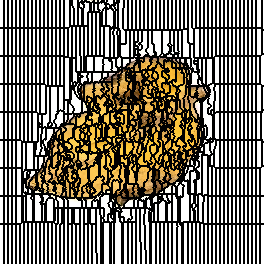

Source data for this figure (header and first rows):
0, 0, 0, 0, 1, 1, 1, 1, 2, 2, 2, 2, 3, 3, 3, 3, 4, 4, 4, 4, 5, 5, 5, 5
0, 0, 0, 0, 1, 1, 1, 1, 2, 2, 2, 2, 3, 3, 3, 3, 4, 4, 4, 4, 5, 5, 5, 5
0, 0, 0, 0, 1, 1, 1, 1, 2, 2, 2, 2, 3, 3, 3, 3, 4, 4, 4, 4, 5, 5, 5, 5
0, 0, 0, 0, 1, 1, 1, 1, 2, 2, 2, 2, 3, 3, 3, 3, 4, 4, 4, 4, 5, 5, 5, 5
0, 0, 0, 0, 1, 1, 1, 1, 2, 2, 2, 2, 3, 3, 3, 3, 4, 4, 4, 4, 5, 5, 5, 5
0, 0, 0, 0, 1, 1, 1, 1, 2, 2, 2, 2, 3, 3, 3, 3, 4, 4, 4, 4, 5, 5, 5, 5
0, 0, 0, 0, 1, 1, 1, 1, 2, 2, 2, 2, 3, 3, 3, 3, 4, 4, 4, 4, 5, 5, 5, 5
0, 0, 0, 0, 1, 1, 1, 1, 2, 2, 2, 2, 3, 3, 3, 3, 4, 4, 4, 4, 5, 5, 5, 5
0, 0, 0, 0, 1, 1, 1, 1, 2, 2, 2, 2, 3, 3, 3, 3, 4, 4, 4, 4, 5, 5, 5, 5
0, 0, 0, 0, 1, 1, 1, 1, 2, 2, 2, 2, 3, 3, 3, 3, 4, 4, 4, 4, 5, 5, 5, 5
0, 0, 0, 0, 1, 1, 1, 1, 2, 2, 2, 2, 3, 3, 3, 3, 4, 4, 4, 4, 5, 5, 5, 5
0, 0, 0, 0, 1, 1, 1, 1, 2, 2, 2, 2, 3, 3, 3, 3, 4, 4, 4, 4, 5, 5, 5, 5
0, 0, 0, 0, 1, 1, 1, 1, 2, 2, 2, 2, 3, 3, 3, 3, 4, 4, 4, 4, 5, 5, 5, 5
0, 0, 0, 0, 1, 1, 1, 1, 2, 2, 2, 2, 3, 3, 3, 3, 4, 4, 4, 4, 5, 5, 5, 5
0, 0, 0, 0, 1, 1, 1, 1, 2, 2, 2, 2, 3, 3, 3, 3, 4, 4, 4, 4, 5, 5, 5, 5
0, 0, 0, 0, 1, 1, 1, 1, 2, 2, 2, 2, 3, 3, 3, 3, 4, 4, 4, 4, 5, 5, 5, 5
0, 0, 0, 0, 1, 1, 1, 1, 2, 2, 2, 2, 3, 3, 3, 3, 4, 4, 4, 4, 5, 5, 5, 5
0, 0, 0, 0, 1, 1, 1, 1, 2, 2, 2, 2, 3, 3, 3, 3, 4, 4, 4, 4, 5, 5, 5, 5
0, 0, 0, 0, 1, 1, 1, 1, 2, 2, 2, 2, 3, 3, 3, 3, 4, 4, 4, 4, 5, 5, 5, 5
0, 0, 0, 0, 1, 1, 1, 1, 2, 2, 2, 2, 3, 3, 3, 3, 4, 4, 4, 4, 5, 5, 5, 5
0, 0, 0, 0, 1, 1, 1, 1, 2, 2, 2, 2, 3, 3, 3, 3, 4, 4, 4, 4, 5, 5, 5, 5
0, 0, 0, 0, 1, 1, 1, 1, 2, 2, 2, 2, 3, 3, 3, 3, 4, 4, 4, 4, 5, 5, 5, 5
0, 0, 0, 0, 1, 1, 1, 1, 2, 2, 2, 2, 3, 3, 3, 3, 4, 4, 4, 4, 5, 5, 5, 5
0, 0, 0, 0, 1, 1, 1, 1, 2, 2, 2, 2, 3, 3, 3, 3, 4, 4, 4, 4, 5, 5, 5, 5
0, 0, 0, 0, 1, 1, 1, 1, 2, 2, 2, 2, 3, 3, 3, 3, 4, 4, 4, 4, 5, 5, 5, 5
0, 0, 0, 0, 1, 1, 1, 1, 2, 2, 2, 2, 3, 3, 3, 3, 4, 4, 4, 4, 5, 5, 5, 5
0, 0, 0, 0, 1, 1, 1, 1, 2, 2, 2, 2, 3, 3, 3, 3, 4, 4, 4, 4, 5, 5, 5, 5
0, 0, 0, 0, 1, 1, 1, 1, 2, 2, 2, 2, 3, 3, 3, 3, 4, 4, 4, 4, 5, 5, 5, 5
77, 77, 77, 77, 78, 78, 78, 78, 79, 79, 79, 79, 80, 80, 80, 80, 81, 81, 81, 81, 82, 82, 82, 82
77, 77, 77, 77, 78, 78, 78, 78, 79, 79, 79, 79, 80, 80, 80, 80, 81, 81, 81, 81, 82, 82, 82, 82
77, 77, 77, 77, 78, 78, 78, 78, 79, 79, 79, 79, 80, 80, 80, 80, 81, 81, 81, 81, 82, 82, 82, 82
77, 77, 77, 77, 78, 78, 78, 78, 79, 79, 79, 79, 80, 80, 80, 80, 81, 81, 81, 81, 82, 82, 82, 82
77, 77, 77, 77, 78, 78, 78, 78, 79, 79, 79, 79, 80, 80, 80, 80, 81, 81, 81, 81, 82, 82, 82, 82
77, 77, 77, 77, 78, 78, 78, 78, 79, 79, 79, 79, 80, 80, 80, 80, 81, 81, 81, 81, 82, 82, 82, 82
77, 77, 77, 77, 78, 78, 78, 78, 79, 79, 79, 79, 80, 80, 80, 80, 81, 81, 81, 81, 82, 82, 82, 82
77, 77, 77, 77, 78, 78, 78, 78, 79, 79, 79, 79, 80, 80, 80, 80, 81, 81, 81, 81, 82, 82, 82, 82
77, 77, 77, 77, 78, 78, 78, 78, 79, 79, 79, 79, 80, 80, 80, 80, 81, 81, 81, 81, 82, 82, 82, 82
77, 77, 77, 77, 78, 78, 78, 78, 79, 79, 79, 79, 80, 80, 80, 80, 81, 81, 81, 81, 82, 82, 82, 82
77, 77, 77, 77, 78, 78, 78, 78, 79, 79, 79, 79, 80, 80, 80, 80, 81, 81, 81, 81, 82, 82, 82, 82
77, 77, 77, 77, 78, 78, 78, 78, 79, 79, 79, 79, 80, 80, 80, 80, 81, 81, 81, 81, 82, 82, 82, 82
77, 77, 77, 77, 78, 78, 78, 78, 79, 79, 79, 79, 80, 80, 80, 80, 81, 81, 81, 81, 82, 82, 82, 82
77, 77, 77, 77, 78, 78, 78, 78, 79, 79, 79, 79, 80, 80, 80, 80, 81, 81, 81, 81, 82, 82, 82, 82
77, 77, 77, 77, 78, 78, 78, 78, 79, 79, 79, 79, 80, 80, 80, 80, 81, 81, 81, 81, 82, 82, 82, 82
77, 77, 77, 77, 78, 78, 78, 78, 79, 79, 79, 79, 80, 80, 80, 80, 81, 81, 81, 81, 82, 82, 82, 82
77, 77, 77, 77, 78, 78, 78, 78, 79, 79, 79, 79, 80, 80, 80, 80, 81, 81, 81, 81, 82, 82, 82, 82
77, 77, 77, 77, 78, 78, 78, 78, 79, 79, 79, 79, 80, 80, 80, 80, 81, 81, 81, 81, 82, 82, 82, 82
77, 77, 77, 77, 78, 78, 78, 78, 79, 79, 79, 79, 80, 80, 80, 80, 81, 81, 81, 81, 82, 82, 82, 82
77, 77, 77, 77, 78, 78, 78, 78, 79, 79, 79, 79, 80, 80, 80, 80, 81, 81, 81, 81, 82, 82, 82, 82
77, 77, 77, 77, 78, 78, 78, 78, 79, 79, 79, 79, 80, 80, 80, 80, 81, 81, 81, 81, 82, 82, 82, 82
77, 77, 77, 77, 78, 78, 78, 78, 79, 79, 79, 79, 80, 80, 80, 80, 81, 81, 81, 81, 82, 82, 82, 82
77, 77, 77, 77, 78, 78, 78, 78, 79, 79, 79, 79, 80, 80, 80, 80, 81, 81, 81, 81, 82, 82, 82, 82
77, 77, 77, 77, 78, 78, 78, 78, 79, 79, 79, 79, 80, 80, 80, 80, 81, 81, 81, 81, 82, 82, 82, 82
77, 77, 77, 77, 78, 78, 78, 78, 79, 79, 79, 79, 80, 80, 80, 80, 81, 81, 81, 81, 82, 82, 82, 82
77, 77, 77, 77, 78, 78, 78, 78, 79, 79, 79, 79, 80, 80, 80, 80, 81, 81, 81, 81, 82, 82, 82, 82
77, 77, 77, 77, 78, 78, 78, 78, 79, 79, 79, 79, 80, 80, 80, 80, 81, 81, 81, 81, 82, 82, 82, 82
77, 77, 77, 77, 78, 78, 78, 78, 79, 79, 79, 79, 80, 80, 80, 80, 81, 81, 81, 81, 82, 82, 82, 82
131, 131, 131, 131, 132, 132, 132, 132, 133, 133, 133, 133, 134, 134, 134, 134, 135, 135, 135, 135, 136, 136, 136, 136
131, 131, 131, 131, 132, 132, 132, 132, 133, 133, 133, 133, 134, 134, 134, 134, 135, 135, 135, 135, 136, 136, 136, 136
131, 131, 131, 131, 132, 132, 132, 132, 133, 133, 133, 133, 134, 134, 134, 134, 135, 135, 135, 135, 136, 136, 136, 136
131, 131, 131, 131, 132, 132, 132, 132, 133, 133, 133, 133, 134, 134, 134, 134, 135, 135, 135, 135, 136, 136, 136, 136
131, 131, 131, 131, 132, 132, 132, 132, 133, 133, 133, 133, 134, 134, 134, 134, 135, 135, 135, 135, 136, 136, 136, 136
... 203 more rows
